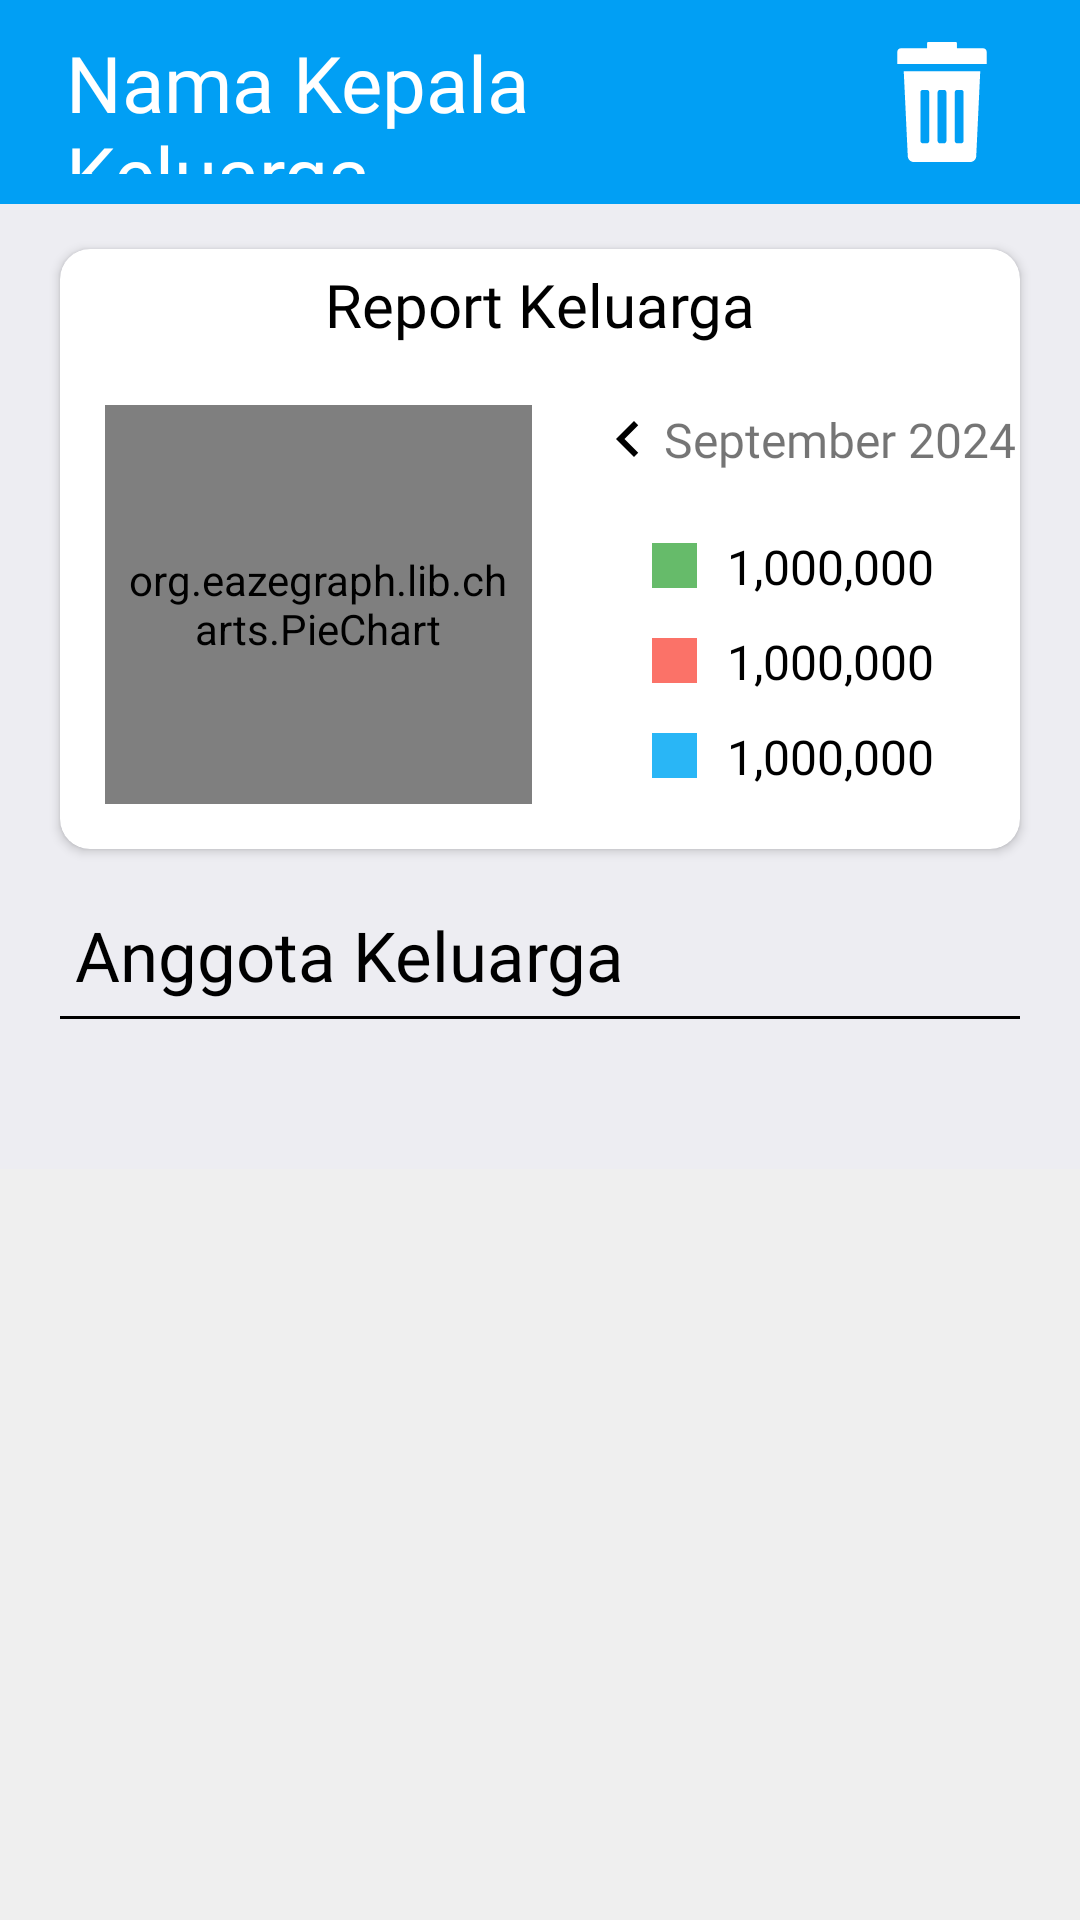

The Android layout XML behind this screen, and the referenced resources:
<!-- AndroidManifest.xml: application theme Theme.MonMan -->
<!-- res/layout/fragment_keluarga_aktif.xml -->
<?xml version="1.0" encoding="utf-8"?>
<FrameLayout xmlns:android="http://schemas.android.com/apk/res/android"
    xmlns:app="http://schemas.android.com/apk/res-auto"
    xmlns:tools="http://schemas.android.com/tools"
    android:layout_width="match_parent"
    android:layout_height="match_parent"
    android:background="@color/color_two"
    tools:context=".KeluargaFragmentAktif">


    <RelativeLayout
        android:layout_width="match_parent"
        android:layout_height="match_parent"
        >
        <include
            android:id="@+id/topBarDate"
            layout="@layout/top_bar_keluarga"/>

        <ScrollView
            android:layout_width="match_parent"
            android:layout_height="match_parent"
            android:layout_below="@id/topBarDate"
            >

            <LinearLayout
                android:layout_width="match_parent"
                android:layout_height="match_parent"
                android:background="@color/color_white"
                android:orientation="vertical">
                <androidx.cardview.widget.CardView
                    android:id="@+id/cardViewGraph"
                    android:layout_width="match_parent"
                    android:layout_height="200dp"
                    android:layout_marginLeft="20dp"
                    android:layout_marginRight="20dp"
                    android:layout_marginTop="15dp"
                    android:elevation="10dp"
                    app:cardCornerRadius="10dp">

                    <LinearLayout
                        android:layout_width="match_parent"
                        android:layout_height="match_parent"
                        android:orientation="vertical">

                        <TextView
                            android:layout_width="match_parent"
                            android:layout_height="wrap_content"
                            android:text="Report Keluarga"
                            android:textSize="20sp"
                            android:textAlignment="center"
                            android:fontFamily="@font/calibri_bold"
                            android:textColor="@color/black"
                            android:layout_margin="5dp"/>
                        <LinearLayout
                            android:layout_width="match_parent"
                            android:layout_height="match_parent"
                            android:orientation="horizontal">

                            <org.eazegraph.lib.charts.PieChart
                                xmlns:app="http://schemas.android.com/apk/res-auto"
                                android:id="@+id/piechart"
                                android:layout_width="0dp"
                                android:layout_height="match_parent"
                                android:padding="6dp"
                                android:layout_weight="1"
                                android:layout_marginTop="15dp"
                                android:layout_marginLeft="15dp"
                                android:layout_marginBottom="15dp"

                                />

                            <LinearLayout
                                android:layout_width="0dp"
                                android:layout_height="match_parent"
                                android:layout_weight="1"
                                android:layout_marginLeft="20dp"
                                android:orientation="vertical"
                                android:gravity="center_vertical"
                                >
                                <LinearLayout
                                    android:layout_width="match_parent"
                                    android:layout_height="0dp"
                                    android:layout_weight="1"
                                    android:orientation="horizontal"
                                    android:gravity="center_vertical"
                                    >
                                        <ImageView
                                            android:id="@+id/decMonth"
                                            android:layout_width="wrap_content"
                                            android:layout_height="40dp"
                                            android:src="@drawable/baseline_chevron_left_24_black"/>
                                        <TextView
                                            android:id="@+id/monthYearGraph"
                                            android:layout_width="wrap_content"
                                            android:layout_height="wrap_content"
                                            android:textAlignment="center"
                                            android:fontFamily="@font/calibri_bold"
                                            android:textSize="16sp"
                                            android:text="September 2024"/>
                                        <ImageView
                                            android:id="@+id/addMonth"
                                            android:layout_width="wrap_content"
                                            android:layout_height="40dp"
                                            android:src="@drawable/baseline_chevron_right_24_black"/>
                                </LinearLayout>

                                <LinearLayout
                                    android:layout_width="match_parent"
                                    android:layout_height="wrap_content"
                                    android:orientation="vertical"
                                    android:layout_marginBottom="20dp"
                                    >
                                    <LinearLayout
                                        android:layout_width="match_parent"
                                        android:layout_height="wrap_content"
                                        android:layout_marginStart="20dp"
                                        android:layout_marginTop="5dp">
                                        <View
                                            android:layout_marginTop="3dp"
                                            android:layout_width="15dp"
                                            android:layout_height="15dp"
                                            android:background="@color/Python"/>
                                        <TextView
                                            android:id="@+id/income"
                                            android:layout_marginStart="10dp"
                                            android:textColor="@color/black"
                                            android:layout_width="match_parent"
                                            android:layout_height="wrap_content"
                                            android:text="1,000,000"
                                            android:fontFamily="@font/calibri_regular"
                                            android:textSize="16sp" />
                                    </LinearLayout>
                                    <LinearLayout
                                        android:layout_width="match_parent"
                                        android:layout_height="wrap_content"
                                        android:layout_marginStart="20dp"
                                        android:layout_marginTop="10dp">
                                        <View
                                            android:layout_marginTop="3dp"
                                            android:layout_width="15dp"
                                            android:layout_height="15dp"
                                            android:background="@color/color_one"/>
                                        <TextView
                                            android:id="@+id/loss"
                                            android:textColor="@color/black"
                                            android:layout_marginStart="10dp"
                                            android:layout_width="match_parent"
                                            android:layout_height="wrap_content"
                                            android:text="1,000,000"
                                            android:fontFamily="@font/calibri_regular"
                                            android:textSize="16sp" />
                                    </LinearLayout>
                                    <LinearLayout
                                        android:layout_width="match_parent"
                                        android:layout_height="wrap_content"
                                        android:layout_marginStart="20dp"
                                        android:layout_marginTop="10dp">
                                        <View
                                            android:layout_marginTop="3dp"
                                            android:layout_width="15dp"
                                            android:layout_height="15dp"
                                            android:background="@color/Java"/>
                                        <TextView
                                            android:id="@+id/total"
                                            android:layout_marginStart="10dp"
                                            android:textColor="@color/black"
                                            android:layout_width="match_parent"
                                            android:layout_height="wrap_content"
                                            android:text="1,000,000"
                                            android:fontFamily="@font/calibri_regular"
                                            android:textSize="16sp" />
                                    </LinearLayout>

                                </LinearLayout>

                            </LinearLayout>
                        </LinearLayout>



                    </LinearLayout>

                </androidx.cardview.widget.CardView>



                    <LinearLayout
                        android:layout_width="match_parent"
                        android:layout_height="match_parent"
                        android:orientation="vertical">

                        <TextView
                            android:layout_width="match_parent"
                            android:layout_height="wrap_content"
                            android:text="Anggota Keluarga"
                            android:textSize="23sp"
                            android:fontFamily="@font/calibri_bold"
                            android:textColor="@color/black"
                            android:layout_marginLeft="25dp"
                            android:layout_marginTop="20dp"/>

                        
                        <View
                            android:layout_width="match_parent"
                            android:layout_height="1dp"
                            android:background="@color/black"
                            android:layout_marginLeft="20dp"
                            android:layout_marginRight="20dp"
                            android:layout_marginTop="5dp"/>

                        <androidx.recyclerview.widget.RecyclerView
                            android:id="@+id/recyclerAnggotaKeluarga"
                            android:layout_width="match_parent"
                            android:layout_height="wrap_content"
                            android:layout_margin="25dp"/>

                    </LinearLayout>

            </LinearLayout>

        </ScrollView>
    </RelativeLayout>




</FrameLayout>
<!-- res/layout/top_bar_keluarga.xml (included above) -->
<?xml version="1.0" encoding="utf-8"?>
<androidx.constraintlayout.widget.ConstraintLayout
    xmlns:android="http://schemas.android.com/apk/res/android"
    xmlns:app="http://schemas.android.com/apk/res-auto"
    android:layout_width="match_parent"
    android:layout_height="wrap_content"
    android:background="@color/colorPrimary"
    android:padding="10dp">

    <TextView
        android:id="@+id/namaKeluargaText"
        android:layout_width="0dp"
        android:layout_height="48dp"
        android:layout_marginStart="12dp"
        android:layout_marginEnd="12dp"
        android:text="Nama Kepala Keluarga"
        android:textColor="@color/white"
        android:fontFamily="@font/calibri_regular"
        android:textSize="26sp"
        android:gravity="center_vertical"
        app:layout_constraintBottom_toBottomOf="parent"
        app:layout_constraintEnd_toStartOf="@id/deleteFamilyBtn"
        app:layout_constraintHorizontal_bias="0.0"
        app:layout_constraintStart_toStartOf="parent"
        app:layout_constraintTop_toTopOf="parent"
        app:layout_constraintVertical_bias="1.0" />

    <ImageView
        android:id="@+id/deleteFamilyBtn"
        android:layout_width="40dp"
        android:layout_height="40dp"
        android:src="@drawable/rubbish_bin_svgrepo_com"
        app:layout_constraintEnd_toEndOf="parent"
        app:layout_constraintTop_toTopOf="parent"
        app:layout_constraintBottom_toBottomOf="parent"
        android:layout_marginEnd="16dp"/>

</androidx.constraintlayout.widget.ConstraintLayout>
<!-- resources referenced by this layout -->
<resources>
  <color name="Java">#29B6F6</color>
  <color name="Python">#66BB6A</color>
  <color name="black">#FF000000</color>
  <color name="colorPrimary">#019FF4</color>
  <color name="color_one">#fb7268</color>
  <color name="color_two">#EFEFEF</color>
  <color name="color_white">#ededf2</color>
  <color name="white">#FFFFFFFF</color>
  <!-- drawable baseline_chevron_left_24_black (drawable) -->
  <vector android:height="24dp" android:tint="#000"
      android:viewportHeight="24" android:viewportWidth="24"
      android:width="24dp" xmlns:android="http://schemas.android.com/apk/res/android">
      <path android:fillColor="@android:color/white" android:pathData="M15.41,7.41L14,6l-6,6 6,6 1.41,-1.41L10.83,12z"/>
  </vector>
  <!-- drawable rubbish_bin_svgrepo_com (drawable) -->
  <vector xmlns:android="http://schemas.android.com/apk/res/android"
      android:width="800dp"
      android:height="800dp"
      android:viewportWidth="408.48"
      android:viewportHeight="408.48">
    <path
        android:pathData="M87.75,388.78c0.46,11.01 9.52,19.7 20.54,19.7h191.91c11.02,0 20.08,-8.69 20.54,-19.7l13.7,-289.32H74.04L87.75,388.78zM247.65,171.33c0,-4.61 3.74,-8.35 8.35,-8.35h13.35c4.61,0 8.35,3.74 8.35,8.35v165.29c0,4.61 -3.74,8.35 -8.35,8.35h-13.35c-4.61,0 -8.35,-3.74 -8.35,-8.35V171.33zM189.22,171.33c0,-4.61 3.74,-8.35 8.35,-8.35h13.35c4.61,0 8.35,3.74 8.35,8.35v165.29c0,4.61 -3.74,8.35 -8.35,8.35h-13.35c-4.61,0 -8.35,-3.74 -8.35,-8.35V171.33L189.22,171.33zM130.77,171.33c0,-4.61 3.74,-8.35 8.35,-8.35h13.36c4.61,0 8.35,3.74 8.35,8.35v165.29c0,4.61 -3.74,8.35 -8.35,8.35h-13.36c-4.61,0 -8.35,-3.74 -8.35,-8.35V171.33z"
        android:fillColor="#fff"/>
    <path
        android:pathData="M343.57,21.04h-88.54V4.3c0,-2.38 -1.93,-4.3 -4.3,-4.3h-92.97c-2.38,0 -4.3,1.93 -4.3,4.3v16.74H64.92c-7.13,0 -12.9,5.78 -12.9,12.9V74.47h304.45V33.94C356.47,26.82 350.69,21.04 343.57,21.04z"
        android:fillColor="#fff"/>
  </vector>
  <style name="Theme.MonMan" parent="Base.Theme.MonMan" />
  <style name="Base.Theme.MonMan" parent="Theme.MaterialComponents.Light.NoActionBar">
          
          
      </style>
</resources>
